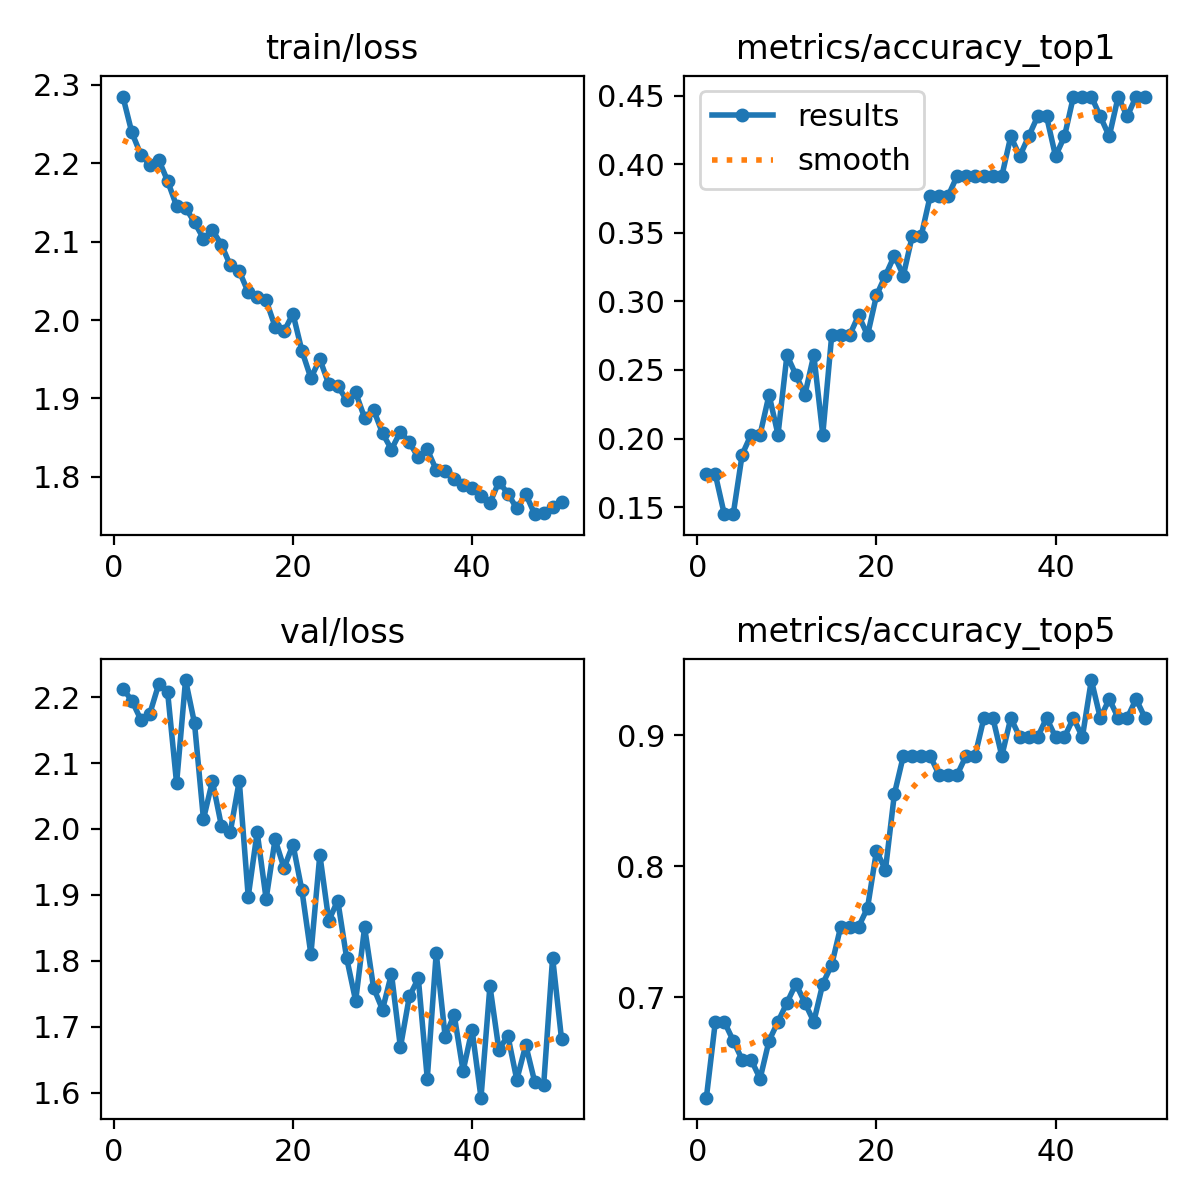

The file beside this chart, header and first rows:
epoch, time, train/loss, metrics/accuracy_top1, metrics/accuracy_top5, val/loss, lr/pg0, lr/pg1, lr/pg2, lr/pg3, lr/pg4, lr/pg5, lr/pg6, lr/pg7
1, 805.8, 2.285, 0.1739, 0.6232, 2.213, 9.71429e-05, 3.2381e-05, 9.71429e-05, 3.2381e-05, 0.06772, 0.06765, 9.71429e-05, 3.2381e-05
2, 1290, 2.239, 0.1739, 0.6812, 2.195, 0.0001932, 6.44131e-05, 0.0001932, 6.44131e-05, 0.03448, 0.03435, 0.0001932, 6.44131e-05
3, 1626, 2.211, 0.1449, 0.6812, 2.166, 0.0002854, 9.51253e-05, 0.0002854, 9.51253e-05, 0.001238, 0.001048, 0.0002854, 9.51253e-05
4, 1932, 2.198, 0.1449, 0.6667, 2.174, 0.0002822, 9.406e-05, 0.0002822, 9.406e-05, 0.0002822, 9.406e-05, 0.0002822, 9.406e-05
5, 2209, 2.205, 0.1884, 0.6522, 2.219, 0.0002762, 9.208e-05, 0.0002762, 9.208e-05, 0.0002762, 9.208e-05, 0.0002762, 9.208e-05
6, 2514, 2.177, 0.2029, 0.6522, 2.207, 0.0002703, 9.01e-05, 0.0002703, 9.01e-05, 0.0002703, 9.01e-05, 0.0002703, 9.01e-05
7, 2829, 2.146, 0.2029, 0.6377, 2.069, 0.0002644, 8.812e-05, 0.0002644, 8.812e-05, 0.0002644, 8.812e-05, 0.0002644, 8.812e-05
8, 3134, 2.143, 0.2319, 0.6667, 2.226, 0.0002584, 8.614e-05, 0.0002584, 8.614e-05, 0.0002584, 8.614e-05, 0.0002584, 8.614e-05
9, 3413, 2.125, 0.2029, 0.6812, 2.16, 0.0002525, 8.416e-05, 0.0002525, 8.416e-05, 0.0002525, 8.416e-05, 0.0002525, 8.416e-05
10, 3724, 2.104, 0.2609, 0.6956, 2.015, 0.0002465, 8.218e-05, 0.0002465, 8.218e-05, 0.0002465, 8.218e-05, 0.0002465, 8.218e-05
11, 4033, 2.115, 0.2464, 0.7101, 2.073, 0.0002406, 8.02e-05, 0.0002406, 8.02e-05, 0.0002406, 8.02e-05, 0.0002406, 8.02e-05
12, 4340, 2.096, 0.2319, 0.6956, 2.005, 0.0002347, 7.822e-05, 0.0002347, 7.822e-05, 0.0002347, 7.822e-05, 0.0002347, 7.822e-05
13, 4617, 2.07, 0.2609, 0.6812, 1.996, 0.0002287, 7.624e-05, 0.0002287, 7.624e-05, 0.0002287, 7.624e-05, 0.0002287, 7.624e-05
14, 4926, 2.062, 0.2029, 0.7101, 2.073, 0.0002228, 7.426e-05, 0.0002228, 7.426e-05, 0.0002228, 7.426e-05, 0.0002228, 7.426e-05
15, 5237, 2.035, 0.2754, 0.7246, 1.897, 0.0002168, 7.228e-05, 0.0002168, 7.228e-05, 0.0002168, 7.228e-05, 0.0002168, 7.228e-05
16, 5547, 2.029, 0.2754, 0.7536, 1.995, 0.0002109, 7.03e-05, 0.0002109, 7.03e-05, 0.0002109, 7.03e-05, 0.0002109, 7.03e-05
17, 5839, 2.025, 0.2754, 0.7536, 1.894, 0.000205, 6.832e-05, 0.000205, 6.832e-05, 0.000205, 6.832e-05, 0.000205, 6.832e-05
18, 6159, 1.992, 0.2899, 0.7536, 1.984, 0.000199, 6.634e-05, 0.000199, 6.634e-05, 0.000199, 6.634e-05, 0.000199, 6.634e-05
19, 6480, 1.986, 0.2754, 0.7681, 1.941, 0.0001931, 6.436e-05, 0.0001931, 6.436e-05, 0.0001931, 6.436e-05, 0.0001931, 6.436e-05
20, 6798, 2.008, 0.3044, 0.8116, 1.976, 0.0001871, 6.238e-05, 0.0001871, 6.238e-05, 0.0001871, 6.238e-05, 0.0001871, 6.238e-05
21, 7080, 1.961, 0.3188, 0.7971, 1.907, 0.0001812, 6.04e-05, 0.0001812, 6.04e-05, 0.0001812, 6.04e-05, 0.0001812, 6.04e-05
22, 7396, 1.926, 0.3333, 0.8551, 1.81, 0.0001753, 5.842e-05, 0.0001753, 5.842e-05, 0.0001753, 5.842e-05, 0.0001753, 5.842e-05
23, 7776, 1.95, 0.3188, 0.8841, 1.961, 0.0001693, 5.644e-05, 0.0001693, 5.644e-05, 0.0001693, 5.644e-05, 0.0001693, 5.644e-05
24, 8089, 1.918, 0.3478, 0.8841, 1.861, 0.0001634, 5.446e-05, 0.0001634, 5.446e-05, 0.0001634, 5.446e-05, 0.0001634, 5.446e-05
25, 8360, 1.916, 0.3478, 0.8841, 1.891, 0.0001574, 5.248e-05, 0.0001574, 5.248e-05, 0.0001574, 5.248e-05, 0.0001574, 5.248e-05
26, 8662, 1.898, 0.3768, 0.8841, 1.804, 0.0001515, 5.05e-05, 0.0001515, 5.05e-05, 0.0001515, 5.05e-05, 0.0001515, 5.05e-05
27, 8967, 1.908, 0.3768, 0.8696, 1.739, 0.0001456, 4.852e-05, 0.0001456, 4.852e-05, 0.0001456, 4.852e-05, 0.0001456, 4.852e-05
28, 9271, 1.875, 0.3768, 0.8696, 1.851, 0.0001396, 4.654e-05, 0.0001396, 4.654e-05, 0.0001396, 4.654e-05, 0.0001396, 4.654e-05
29, 9544, 1.885, 0.3913, 0.8696, 1.759, 0.0001337, 4.456e-05, 0.0001337, 4.456e-05, 0.0001337, 4.456e-05, 0.0001337, 4.456e-05
30, 9848, 1.856, 0.3913, 0.8841, 1.726, 0.0001277, 4.258e-05, 0.0001277, 4.258e-05, 0.0001277, 4.258e-05, 0.0001277, 4.258e-05
31, 10152, 1.835, 0.3913, 0.8841, 1.78, 0.0001218, 4.06e-05, 0.0001218, 4.06e-05, 0.0001218, 4.06e-05, 0.0001218, 4.06e-05
32, 10454, 1.858, 0.3913, 0.913, 1.669, 0.0001159, 3.862e-05, 0.0001159, 3.862e-05, 0.0001159, 3.862e-05, 0.0001159, 3.862e-05
33, 10728, 1.844, 0.3913, 0.913, 1.746, 0.0001099, 3.664e-05, 0.0001099, 3.664e-05, 0.0001099, 3.664e-05, 0.0001099, 3.664e-05
34, 11031, 1.825, 0.3913, 0.8841, 1.774, 0.000104, 3.466e-05, 0.000104, 3.466e-05, 0.000104, 3.466e-05, 0.000104, 3.466e-05
35, 11332, 1.835, 0.4203, 0.913, 1.622, 9.804e-05, 3.268e-05, 9.804e-05, 3.268e-05, 9.804e-05, 3.268e-05, 9.804e-05, 3.268e-05
36, 11639, 1.809, 0.4058, 0.8985, 1.812, 9.21e-05, 3.07e-05, 9.21e-05, 3.07e-05, 9.21e-05, 3.07e-05, 9.21e-05, 3.07e-05
37, 11913, 1.807, 0.4203, 0.8985, 1.685, 8.616e-05, 2.872e-05, 8.616e-05, 2.872e-05, 8.616e-05, 2.872e-05, 8.616e-05, 2.872e-05
38, 12221, 1.797, 0.4348, 0.8985, 1.719, 8.022e-05, 2.674e-05, 8.022e-05, 2.674e-05, 8.022e-05, 2.674e-05, 8.022e-05, 2.674e-05
39, 12528, 1.79, 0.4348, 0.913, 1.633, 7.428e-05, 2.476e-05, 7.428e-05, 2.476e-05, 7.428e-05, 2.476e-05, 7.428e-05, 2.476e-05
40, 12852, 1.786, 0.4058, 0.8985, 1.696, 6.834e-05, 2.278e-05, 6.834e-05, 2.278e-05, 6.834e-05, 2.278e-05, 6.834e-05, 2.278e-05
41, 13136, 1.775, 0.4203, 0.8985, 1.593, 6.24e-05, 2.08e-05, 6.24e-05, 2.08e-05, 6.24e-05, 2.08e-05, 6.24e-05, 2.08e-05
42, 13448, 1.767, 0.4493, 0.913, 1.762, 5.646e-05, 1.882e-05, 5.646e-05, 1.882e-05, 5.646e-05, 1.882e-05, 5.646e-05, 1.882e-05
43, 13756, 1.793, 0.4493, 0.8985, 1.665, 5.052e-05, 1.684e-05, 5.052e-05, 1.684e-05, 5.052e-05, 1.684e-05, 5.052e-05, 1.684e-05
44, 14065, 1.779, 0.4493, 0.942, 1.687, 4.458e-05, 1.486e-05, 4.458e-05, 1.486e-05, 4.458e-05, 1.486e-05, 4.458e-05, 1.486e-05
45, 14338, 1.759, 0.4348, 0.913, 1.62, 3.864e-05, 1.288e-05, 3.864e-05, 1.288e-05, 3.864e-05, 1.288e-05, 3.864e-05, 1.288e-05
46, 14648, 1.778, 0.4203, 0.9275, 1.672, 3.27e-05, 1.09e-05, 3.27e-05, 1.09e-05, 3.27e-05, 1.09e-05, 3.27e-05, 1.09e-05
47, 14982, 1.752, 0.4493, 0.913, 1.617, 2.676e-05, 8.92e-06, 2.676e-05, 8.92e-06, 2.676e-05, 8.92e-06, 2.676e-05, 8.92e-06
48, 15288, 1.754, 0.4348, 0.913, 1.612, 2.082e-05, 6.94e-06, 2.082e-05, 6.94e-06, 2.082e-05, 6.94e-06, 2.082e-05, 6.94e-06
49, 15564, 1.762, 0.4493, 0.9275, 1.805, 1.488e-05, 4.96e-06, 1.488e-05, 4.96e-06, 1.488e-05, 4.96e-06, 1.488e-05, 4.96e-06
50, 15869, 1.767, 0.4493, 0.913, 1.681, 8.94e-06, 2.98e-06, 8.94e-06, 2.98e-06, 8.94e-06, 2.98e-06, 8.94e-06, 2.98e-06
